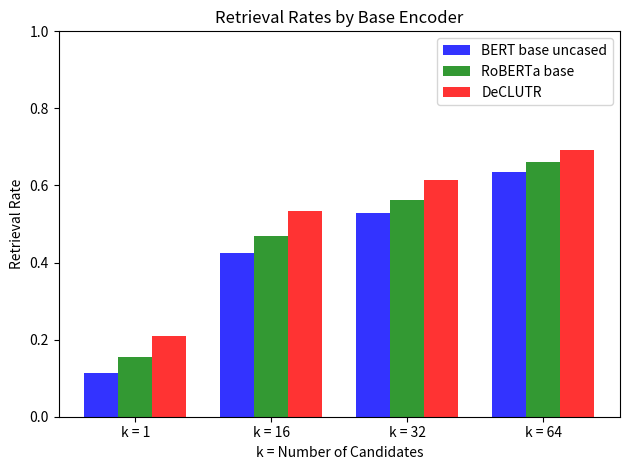

Generate this figure with matplotlib: (Note: this script raises an exception after producing the figure.)
import os

import matplotlib.pyplot as plt
import numpy as np

# data to plot
n_groups = 4
retrieval_rate_bert = (0.1133, 0.4245, 0.5283, 0.6354)
retrieval_rate_roberta = (0.1551, 0.47, 0.5614, 0.6613)
retrieval_rate_declutr = (0.2082, 0.5343, 0.6139, 0.6923)

# create plot
fig, ax = plt.subplots()
index = np.arange(n_groups)
bar_width = 0.25
opacity = 0.8

rects1 = plt.bar(index, retrieval_rate_bert, bar_width,
                 alpha=opacity,
                 color='b',
                 label='BERT base uncased')

rects2 = plt.bar(index + bar_width, retrieval_rate_roberta, bar_width,
                 alpha=opacity,
                 color='g',
                 label='RoBERTa base')

rects3 = plt.bar(index + 2 * bar_width, retrieval_rate_declutr, bar_width,
                 alpha=opacity,
                 color='r',
                 label='DeCLUTR')

plt.xlabel('k = Number of Candidates')
plt.ylabel('Retrieval Rate')
plt.title('Retrieval Rates by Base Encoder')
plt.xticks(index + bar_width, ('k = 1', 'k = 16', 'k = 32', 'k = 64'))
plt.legend()
plt.ylim(0, 1)
plt.tight_layout()
plot_file_path = os.path.join(os.path.dirname(os.path.abspath(__file__)), '../static/retrieval_rates_bar_chart.png')
if os.path.isfile(plot_file_path):
    os.remove(plot_file_path)
plt.savefig(plot_file_path)
plt.draw()
plt.waitforbuttonpress(0)
plt.close()
